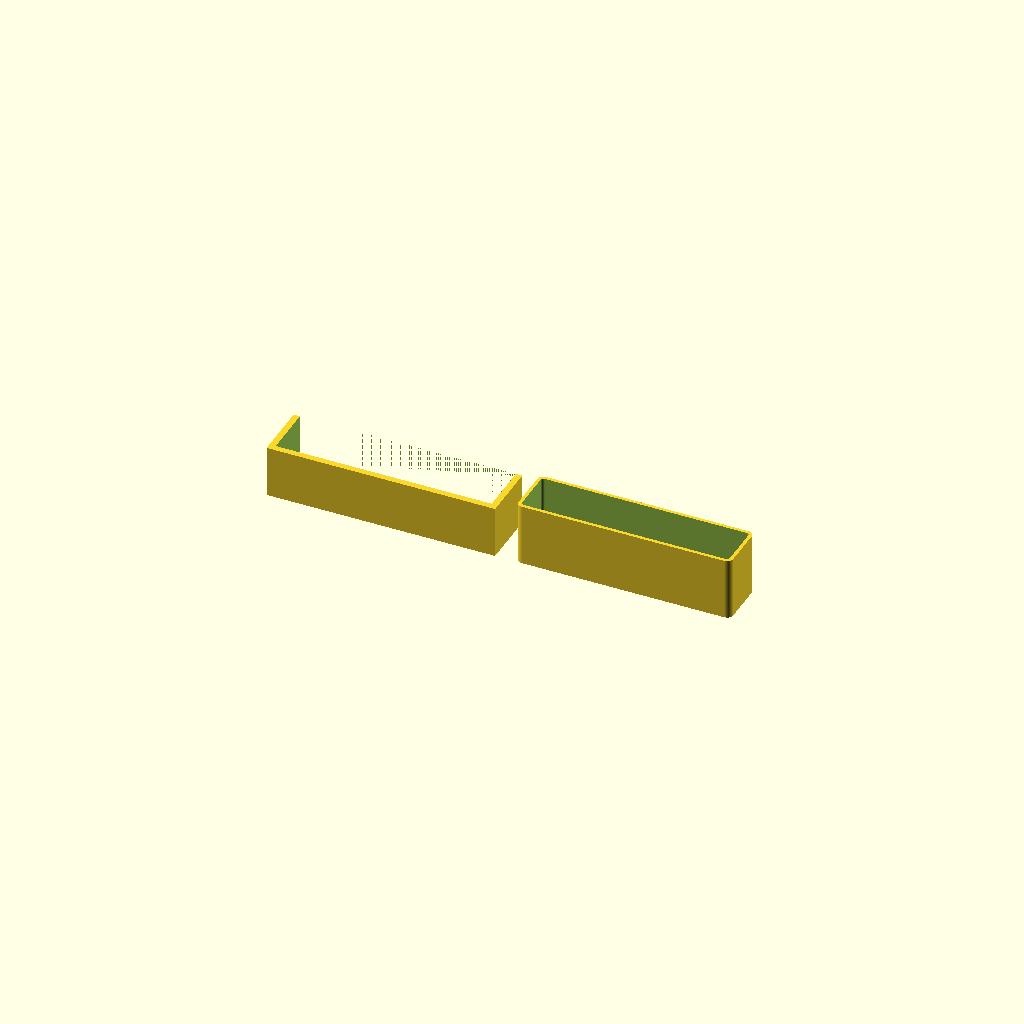
Cell 1: the model at its default parameters.
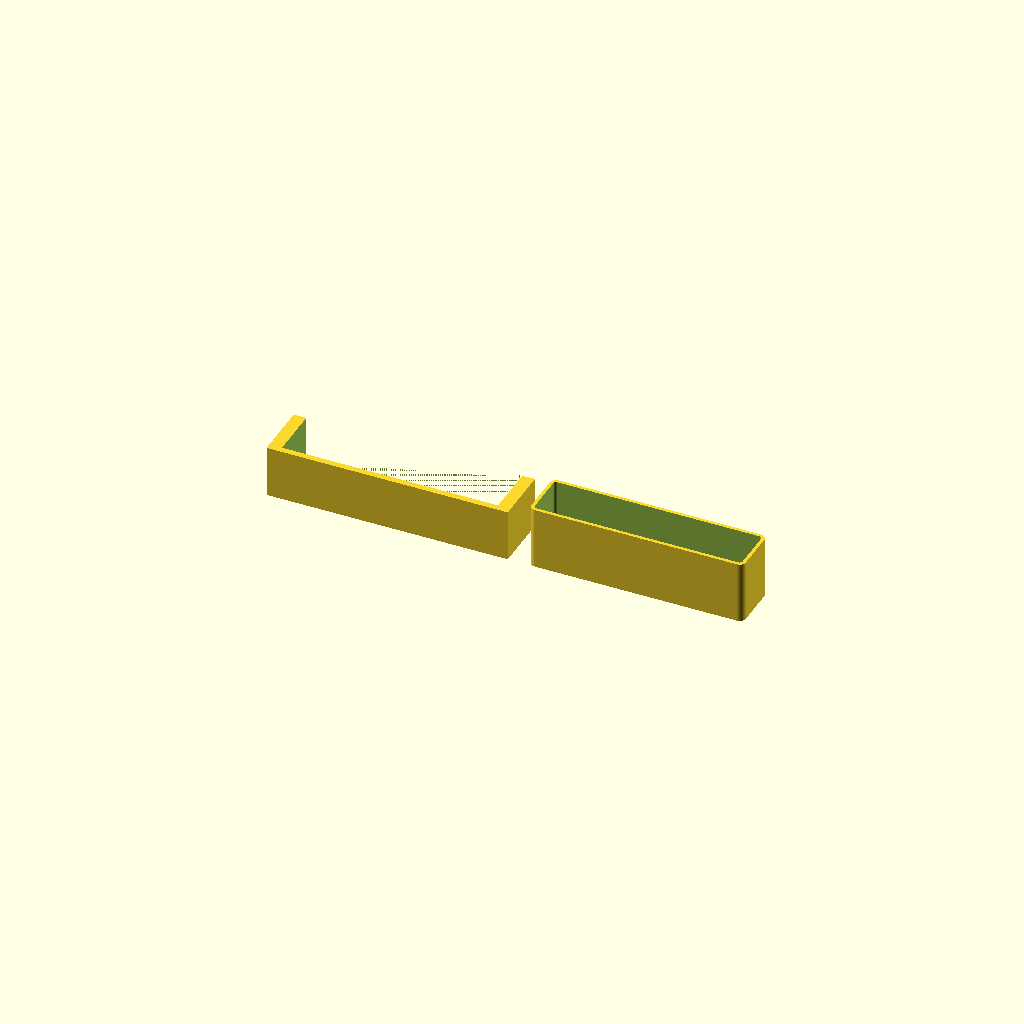
Cell 2 — cradle_wall_t set to 6.1, the other parameters unchanged.
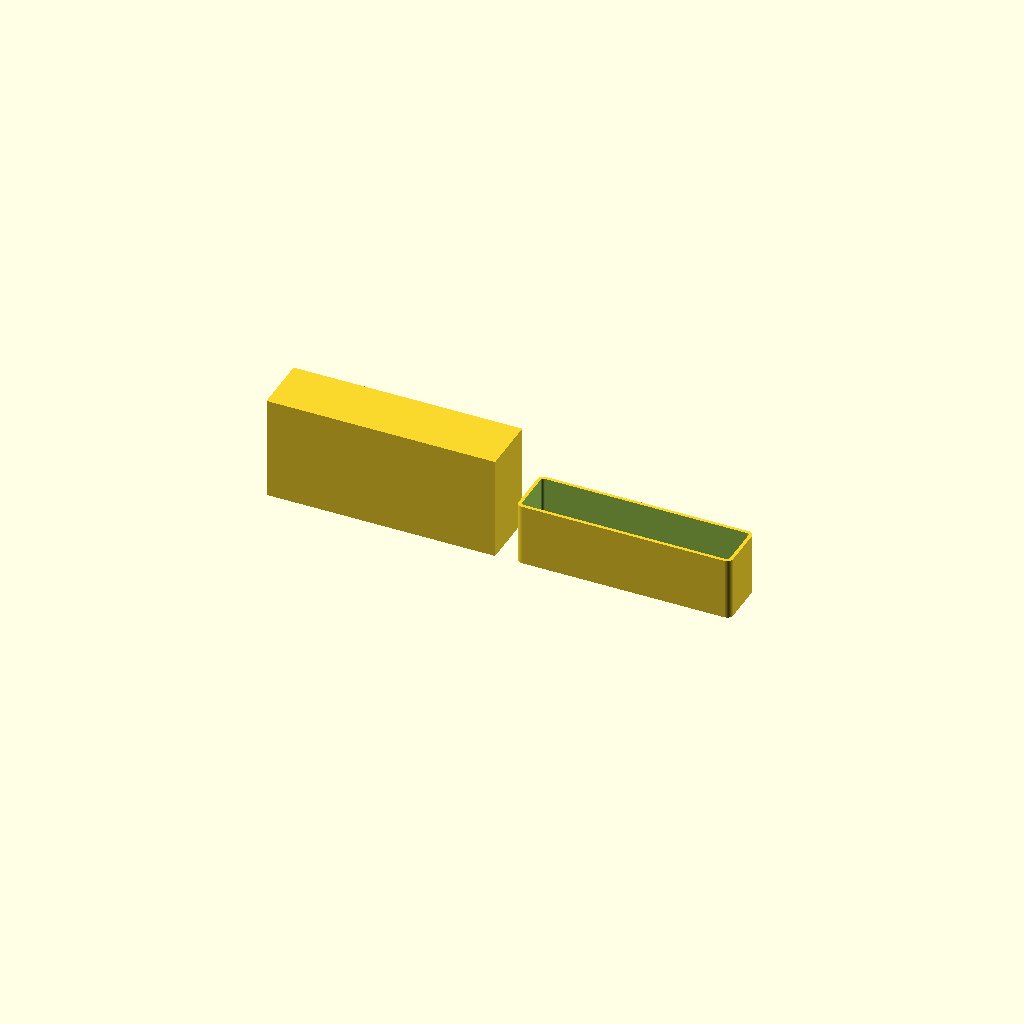
Cell 3: cradle_wall_h = 50 (everything else at default).
All cells are drawn from one camera (rotation 55°, 0°, 25°, orthographic, colour scheme Cornfield), so only the parameter changes between them.
OpenSCAD source file designs/ptouch-cradle/test-prints/tray-slot-fit-pair/tray-slot-fit-pair.scad:
// Tray-Slot Fit-Pair Test Print
// ptouch-cradle / tray-slot-fit-pair
//
// PURPOSE:
//   Verify the 0.35 mm per-side sliding fit between the tray exterior
//   (103.2 × 94.2 mm) and the cradle slot (103.9 × 94.9 mm) before
//   committing to the full ~150 cm³ two-part print.
//
// TWO PIECES — print both in one run, on the same bed plate:
//
//   (A) MINI CRADLE SLOT — a short Y-slice of the cradle's tray slot,
//       exposed as a U-channel:
//         • Slot interior 103.9 mm W × 22.3 mm deep
//         • Slot walls   3.05 mm thick each side (matches cradle wall_thickness)
//         • Back wall    3.0 mm (closes the U; acts as the cradle's back-wall stub)
//         • Height       25 mm (full cradle wall height, printed base-down)
//         • Y-depth      25 mm interior (enough to exercise the full engagement depth)
//         • Base plate   4 mm thick at z=0 (same as cradle base_thickness)
//         • Open at the front (+Y) so the tray section slides in from the front
//         • Top is OPEN (same open-top slot as the full cradle)
//
//   (B) MINI TRAY SECTION — a short Y-slice of the tray exterior bounding box:
//         • Exterior     103.2 mm W × 30 mm H
//         • Y-depth      25 mm (solid slug — no interior, no ramp, no front lip)
//         • Printed with z=0 on bed, same orientation as the real tray
//         • Includes the r=3 vertical edge fillets (same fillet_vert_r as real tray)
//
// HOW TO USE:
//   1. Print both pieces in one bed run (no supports required).
//   2. After printing, slide the mini tray section into the mini cradle slot
//      from the front (+Y opening). It should slide in and out smoothly.
//   3. Check for:
//      - Smooth insertion with slight consistent resistance → PASS
//      - Loose rattle on all sides → printer running wide; adjust XY compensation
//      - Cannot insert or requires force → printer running narrow; adjust XY comp
//   4. If PASS, proceed to full print. If FAIL, adjust FDM dimensional accuracy
//      (Bambu Studio: Process → Advanced → XY hole/contour compensation).
//
// LAYOUT:
//   Piece A (mini cradle slot) at X=0, Y=0.
//   Piece B (mini tray section) at X = slot_total_w + 10 mm gap.
//   Combined bed footprint ≈ 223 × 28 × 30 mm.

include <fdm-pla.scad>
include <bambu-x1c.scad>
include <common.scad>

// ===== Render quality (draft defaults — shipper bumps if needed) =====
$fn              = 100;

// ===== Parameters inherited from parent design (ptouch-cradle spec.json) =====

// Cradle slot dimensions
slot_w           = 103.9;   // tray_slot_interior_w
slot_h           = 22.3;    // tray_slot_interior_h (engagement depth)
cradle_wall_t    = 3.05;    // slot_wall_thickness_each_side
cradle_base_t    = 4.0;     // base_thickness
cradle_wall_h    = 25.0;    // low_wall_h (total cradle wall height)

// Tray exterior dimensions
tray_ext_w       = 103.2;   // tray_exterior_w
tray_ext_h       = 30.0;    // tray_exterior_h
tray_fillet_r    = 3.0;     // vertical edge fillet (fillet_vert_r in tray.scad)

// Test-piece Y depth — short enough to be fast, long enough to confirm fit feel
test_y_depth     = 25.0;

// Gap between the two pieces on the bed
bed_gap          = 10.0;

// U-channel outer width: slot + two side walls
slot_total_w     = slot_w + 2 * cradle_wall_t;   // 103.9 + 6.1 = 110.0 mm


// ===================================================================
// PIECE A — MINI CRADLE SLOT (U-channel)
//
// Two side walls + a back wall + a base plate.
// Open at the front (+Y face) and open at the top (z = cradle_wall_h).
// Printed base-down (z=0 on bed, same orientation as the real cradle).
//
// Coordinate origin: X=0 at outer left face, Y=0 at back outer face, Z=0 at bed.
// ===================================================================

module mini_cradle_slot() {
    back_wall_t = 3.0;   // match cradle wall_thickness

    outer_w = slot_total_w;               // 110.0 mm
    outer_d = test_y_depth + back_wall_t; // 25 + 3 = 28 mm
    outer_h = cradle_wall_h;              // 25 mm

    difference() {
        // Solid outer envelope
        cube([outer_w, outer_d, outer_h]);

        // Slot cavity:
        //   X: cradle_wall_t in from each side → 3.05 mm side walls remain
        //   Y: starts at back_wall_t → 3 mm back wall remains; extends to open front
        //   Z: starts at cradle_base_t → 4 mm base plate remains; extends above top
        translate([cradle_wall_t,
                   back_wall_t,
                   cradle_base_t - 0.01])
            cube([slot_w,
                  test_y_depth + 0.02,   // +slop so cutter clears the front face
                  slot_h + 1]);          // +1 so cutter exits the top
    }
}


// ===================================================================
// PIECE B — MINI TRAY SECTION (hollow shell, open at top)
//
// Exterior cross-section of the tray (103.2 mm W × 30 mm H) extruded
// test_y_depth mm in Y. r=3 vertical corner fillets match the real tray.
// HOLLOW interior: 1.6 mm walls + 1.6 mm floor, open at the top.
// What matters for the fit test is the EXTERIOR — interior can be
// anything; making it a thin-walled shell saves ~70% of filament vs
// a solid slug.
// Printed with z=0 on bed (same orientation as the real tray).
//
// Coordinate origin: X=0 at outer left face, Y=0 at back face, Z=0 at bed.
// ===================================================================

shell_wall_t  = 1.6;   // matches tray's wall_t
shell_floor_t = 1.6;   // matches tray's floor_t

module mini_tray_section() {
    difference() {
        // Outer shell — same rounded rect as the solid version
        linear_extrude(height = tray_ext_h)
            translate([tray_fillet_r, tray_fillet_r])
                offset(r = tray_fillet_r)
                    square([tray_ext_w - 2 * tray_fillet_r,
                            test_y_depth - 2 * tray_fillet_r]);

        // Interior cavity — 1.6mm walls + 1.6mm floor, open at top
        int_w = tray_ext_w - 2 * shell_wall_t;
        int_d = test_y_depth - 2 * shell_wall_t;
        int_r = max(tray_fillet_r - shell_wall_t, 0.8);
        translate([shell_wall_t, shell_wall_t, shell_floor_t])
            linear_extrude(height = tray_ext_h)   // extrude past the top to open
                translate([int_r, int_r])
                    offset(r = int_r)
                        square([int_w - 2 * int_r,
                                int_d - 2 * int_r]);
    }
}


// ===================================================================
// BED LAYOUT
// ===================================================================

// Piece A — mini cradle slot at origin
mini_cradle_slot();

// Piece B — mini tray section shifted right
translate([slot_total_w + bed_gap, 0, 0])
    mini_tray_section();


// ===================================================================
// DIMENSION REPORTS
// ===================================================================

back_wall_t_local = 3.0;
slot_outer_d      = test_y_depth + back_wall_t_local;   // 28.0

report_dimensions(slot_total_w, slot_outer_d, cradle_wall_h,  "mini_cradle_slot");
report_dimensions(tray_ext_w,   test_y_depth, tray_ext_h,     "mini_tray_section");

combined_w = slot_total_w + bed_gap + tray_ext_w;   // 223.2
report_dimensions(combined_w,
                  max(slot_outer_d, test_y_depth),
                  max(cradle_wall_h, tray_ext_h),
                  "combined_bed_footprint");
Parameter table extracted from the source (name, type, default, range or options):
slot_w: number, default 103.9
slot_h: number, default 22.3
cradle_wall_t: number, default 3.05
cradle_base_t: number, default 4
cradle_wall_h: number, default 25
tray_ext_w: number, default 103.2
tray_ext_h: number, default 30
tray_fillet_r: number, default 3
test_y_depth: number, default 25
bed_gap: number, default 10
